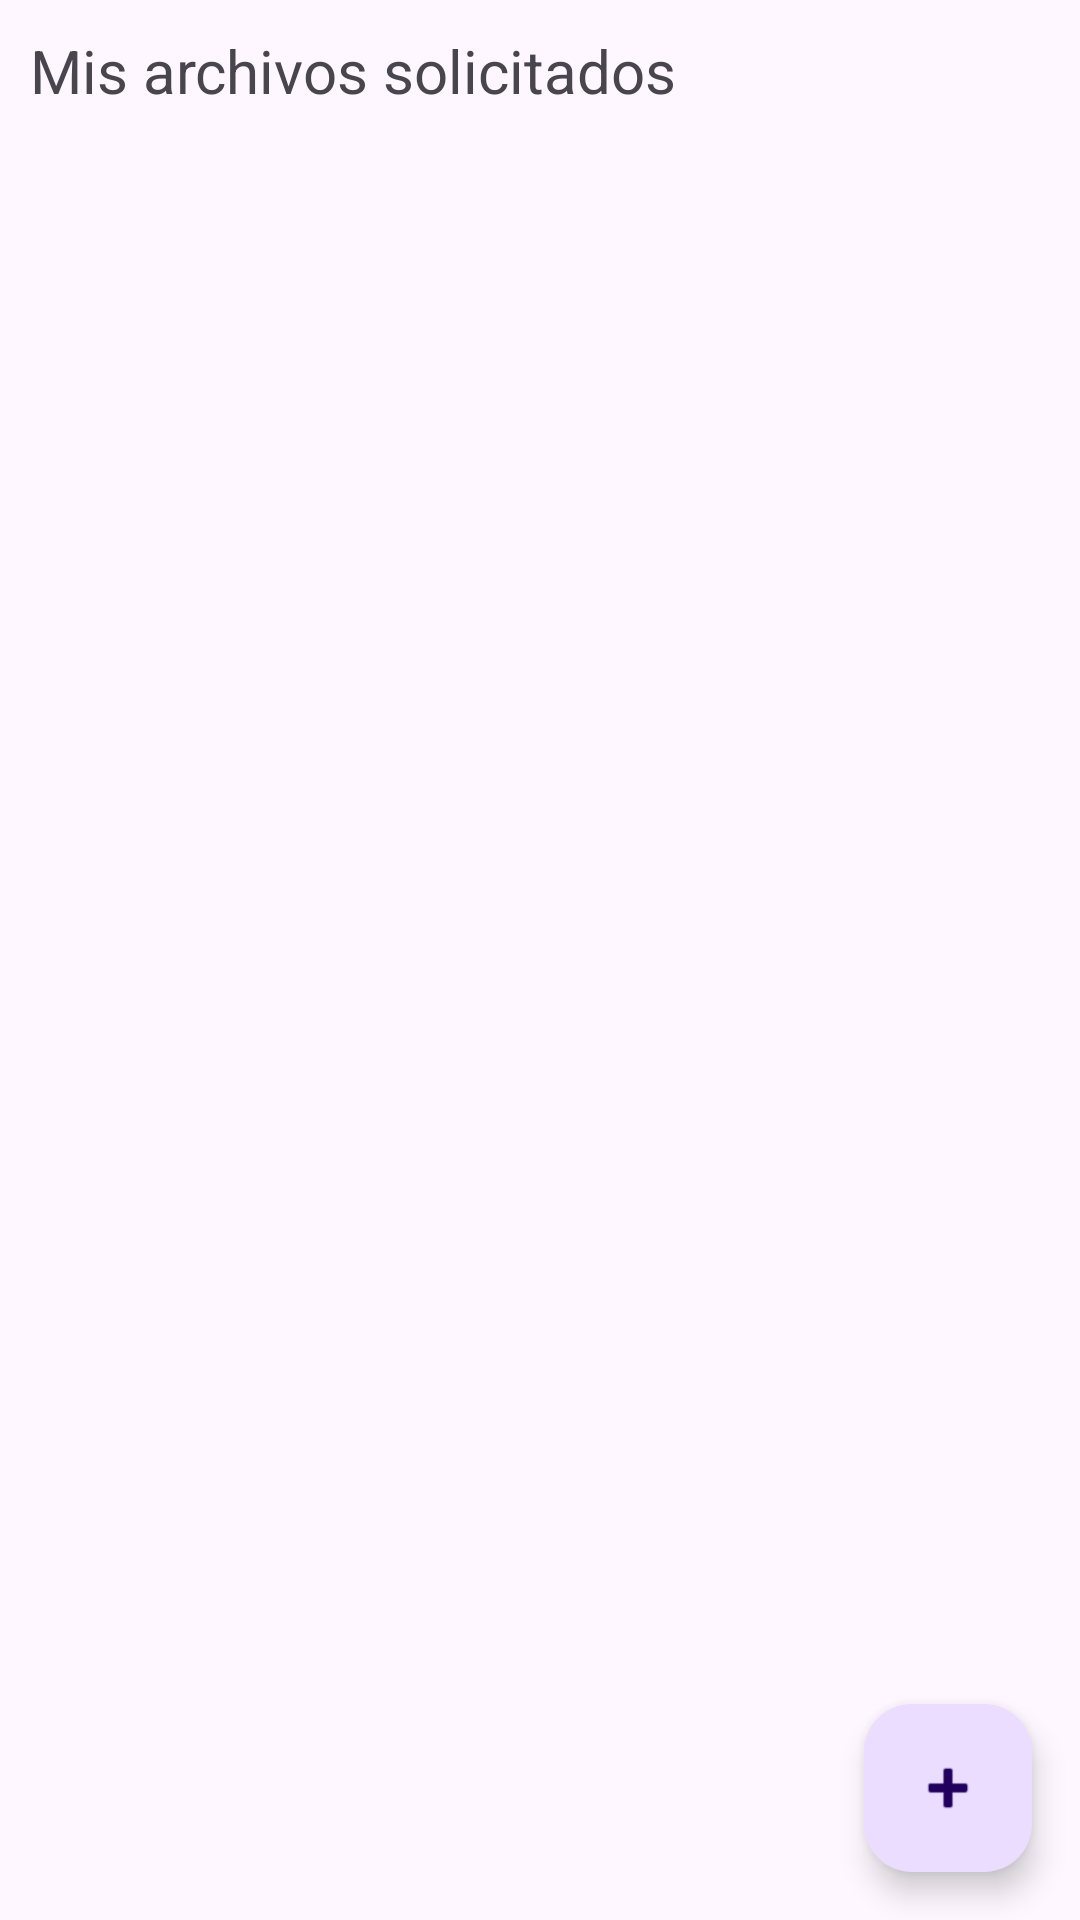

Reconstruct the res/layout file that produces this screen, plus the resources it refers to.
<!-- AndroidManifest.xml: application theme Theme.AppFile -->
<!-- res/layout/activity_main.xml -->
<?xml version="1.0" encoding="utf-8"?>
<androidx.constraintlayout.widget.ConstraintLayout
    xmlns:android="http://schemas.android.com/apk/res/android"
    xmlns:app="http://schemas.android.com/apk/res-auto"
    xmlns:tools="http://schemas.android.com/tools"
    android:layout_width="match_parent"
    android:layout_height="match_parent"
    tools:context=".MainActivity">

   <TextView
       android:id="@+id/textView"
       android:layout_width="match_parent"
       android:layout_height="wrap_content"
       android:text="Mis archivos solicitados"
       android:textSize="20dp"
       app:layout_constraintEnd_toEndOf="parent"
       app:layout_constraintStart_toStartOf="parent"
       app:layout_constraintTop_toTopOf="parent"
       android:padding="10dp"/>

   <com.google.android.material.floatingactionbutton.FloatingActionButton
       android:id="@+id/floatingActionButton"
       android:layout_width="wrap_content"
       android:layout_height="wrap_content"
       android:layout_marginEnd="16dp"
       android:layout_marginBottom="16dp"
       android:clickable="true"
       android:src="@android:drawable/ic_input_add"
       app:layout_constraintBottom_toBottomOf="parent"
       app:layout_constraintEnd_toEndOf="parent" />

   <androidx.recyclerview.widget.RecyclerView
       android:id="@+id/recyclerView"
       android:layout_width="0dp"
       android:layout_height="0dp"
       android:layout_marginTop="16dp"
       app:layout_constraintBottom_toBottomOf="parent"
       app:layout_constraintEnd_toEndOf="parent"
       app:layout_constraintHorizontal_bias="0.0"
       app:layout_constraintStart_toStartOf="parent"
       app:layout_constraintTop_toBottomOf="@+id/textView" >

   </androidx.recyclerview.widget.RecyclerView>
</androidx.constraintlayout.widget.ConstraintLayout>
<!-- resources referenced by this layout -->
<resources>
  <style name="Theme.AppFile" parent="Base.Theme.AppFile" />
  <style name="Base.Theme.AppFile" parent="Theme.Material3.DayNight.NoActionBar">
          
          
      </style>
</resources>
